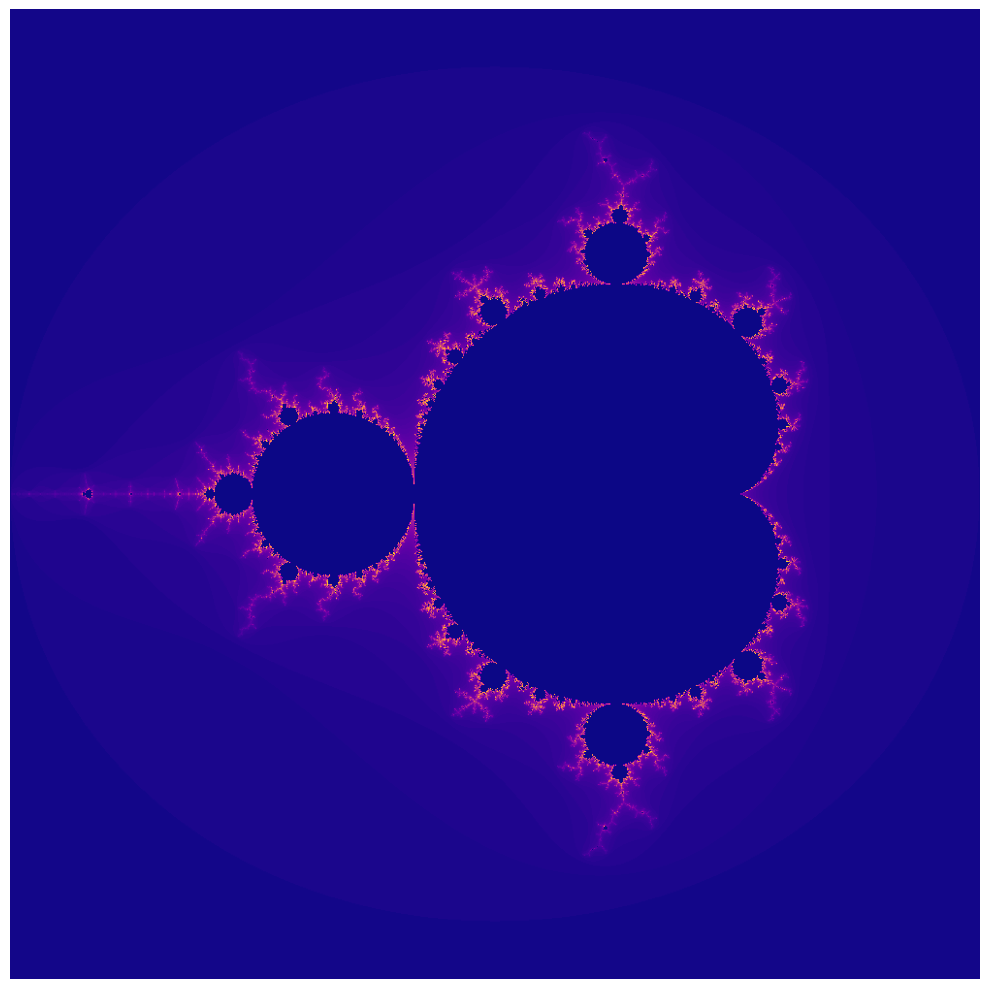

Recreate this plot in Python.
import matplotlib.pyplot as plt
import numpy as np

def mandelbrot(h, w, max_iter):
    x = np.linspace(-2, 1, w).reshape((1, w))
    y = np.linspace(-1.5, 1.5, h).reshape((h, 1))
    c = x + 1j * y
    z = np.zeros((h, w), dtype=np.complex128)
    output = np.zeros((h, w), dtype=int)
    
    for i in range(max_iter):
        z = z ** 2 + c 
        mask = (np.abs(z) > 2)
        z[mask] = 2
        output[mask & (output == 0)] = i
    
    return output

h, w, max_iter = 1000, 1000, 100  
output = mandelbrot(h, w, max_iter)

plt.figure(figsize=(10, 10))
plt.imshow(output, cmap='plasma')
plt.axis('off')

plt.tight_layout()
plt.savefig('mandelbrot.png', bbox_inches='tight', pad_inches=0) 
plt.close()

print("Successfully created Mandelbrot set fractal image: mandelbrot.png")
